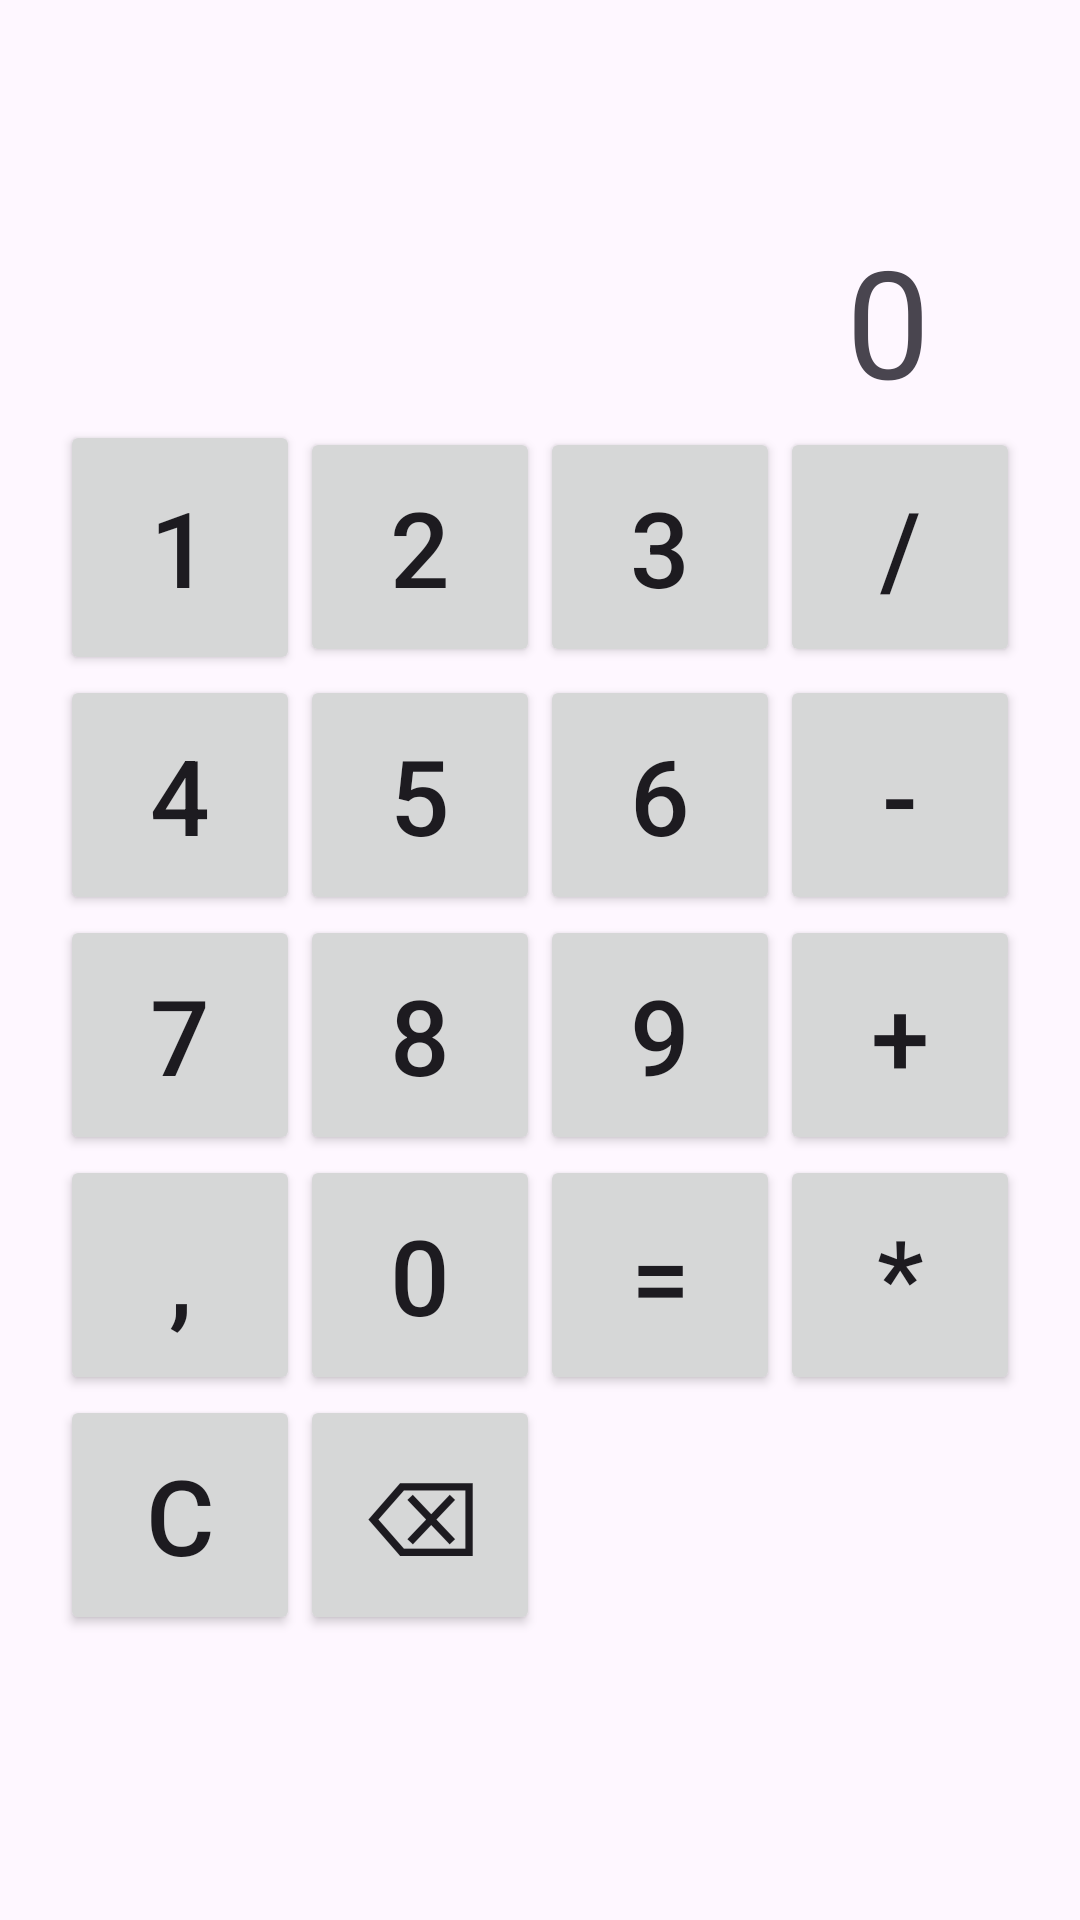

Android layout source for this screen:
<!-- AndroidManifest.xml: application theme Theme.Lesson1410 -->
<!-- res/layout/calculator.xml -->
<?xml version="1.0" encoding="utf-8"?>
<LinearLayout xmlns:android="http://schemas.android.com/apk/res/android"
    android:layout_width="fill_parent"
    android:layout_height="fill_parent"
    android:gravity="bottom"
    android:orientation="vertical">

    <TextView
        android:id="@+id/output_expression"
        android:layout_width="match_parent"
        android:layout_height="wrap_content"
        android:layout_marginHorizontal="50dp"
        android:gravity="end"
        android:textIsSelectable="false"
        android:textSize="20sp" />

    <TextView
        android:id="@+id/output_main"
        android:layout_width="match_parent"
        android:layout_height="wrap_content"
        android:layout_marginHorizontal="50dp"
        android:gravity="end"
        android:text="0"
        android:textIsSelectable="false"
        android:textSize="50sp" />

    <GridLayout
        android:id="@+id/calculator_buttons"
        android:layout_width="wrap_content"
        android:layout_height="500dp"
        android:layout_gravity="center"
        android:columnCount="4">

        <Button
            android:id="@+id/btn_one"
            android:layout_width="80dp"
            android:layout_height="85dp"
            android:gravity="center_vertical|center_horizontal"
            android:text="1"
            android:textSize="35sp" />

        <Button
            android:id="@+id/btn_two"
            android:layout_width="80dp"
            android:layout_height="80dp"
            android:text="2"
            android:textSize="35sp" />

        <Button
            android:id="@+id/btn_three"
            android:layout_width="80dp"
            android:layout_height="80dp"
            android:text="3"
            android:textSize="35sp" />

        <Button
            android:id="@+id/btn_div"
            android:layout_width="80dp"
            android:layout_height="80dp"
            android:text="/"
            android:textSize="35sp" />

        <Button
            android:id="@+id/btn_four"
            android:layout_width="80dp"
            android:layout_height="80dp"
            android:text="4"
            android:textSize="35sp" />

        <Button
            android:id="@+id/btn_five"
            android:layout_width="80dp"
            android:layout_height="80dp"
            android:text="5"
            android:textSize="35sp" />

        <Button
            android:id="@+id/btn_six"
            android:layout_width="80dp"
            android:layout_height="80dp"
            android:text="6"
            android:textSize="35sp" />

        <Button
            android:id="@+id/btn_minus"
            android:layout_width="80dp"
            android:layout_height="80dp"
            android:text="-"
            android:textSize="35sp" />

        <Button
            android:id="@+id/btn_seven"
            android:layout_width="80dp"
            android:layout_height="80dp"
            android:text="7"
            android:textSize="35sp" />

        <Button
            android:id="@+id/btn_eight"
            android:layout_width="80dp"
            android:layout_height="80dp"
            android:text="8"
            android:textSize="35sp" />

        <Button
            android:id="@+id/btn_nine"
            android:layout_width="80dp"
            android:layout_height="80dp"
            android:text="9"
            android:textSize="35sp" />

        <Button
            android:id="@+id/btn_plus"
            android:layout_width="80dp"
            android:layout_height="80dp"
            android:text="+"
            android:textSize="35sp" />

        <Button
            android:id="@+id/btn_comma"
            android:layout_width="80dp"
            android:layout_height="80dp"
            android:text=","
            android:textSize="35sp" />

        <Button
            android:id="@+id/btn_zero"
            android:layout_width="80dp"
            android:layout_height="80dp"
            android:text="0"
            android:textSize="35sp" />

        <Button
            android:id="@+id/btn_equals"
            android:layout_width="80dp"
            android:layout_height="80dp"
            android:text="="
            android:textSize="35sp" />

        <Button
            android:id="@+id/btn_mul"
            android:layout_width="80dp"
            android:layout_height="80dp"
            android:text="*"
            android:textSize="35sp" />

        <Button
            android:id="@+id/btn_clear"
            android:layout_width="80dp"
            android:layout_height="80dp"
            android:text="C"
            android:textSize="35sp" />

        <Button
            android:id="@+id/btn_delete"
            android:layout_width="80dp"
            android:layout_height="80dp"
            android:text="⌫"
            android:textSize="35sp" />
    </GridLayout>

</LinearLayout>
<!-- resources referenced by this layout -->
<resources>
  <style name="Theme.Lesson1410" parent="Base.Theme.Lesson1410" />
  <style name="Base.Theme.Lesson1410" parent="Theme.Material3.DayNight.NoActionBar">
          
          
      </style>
</resources>
